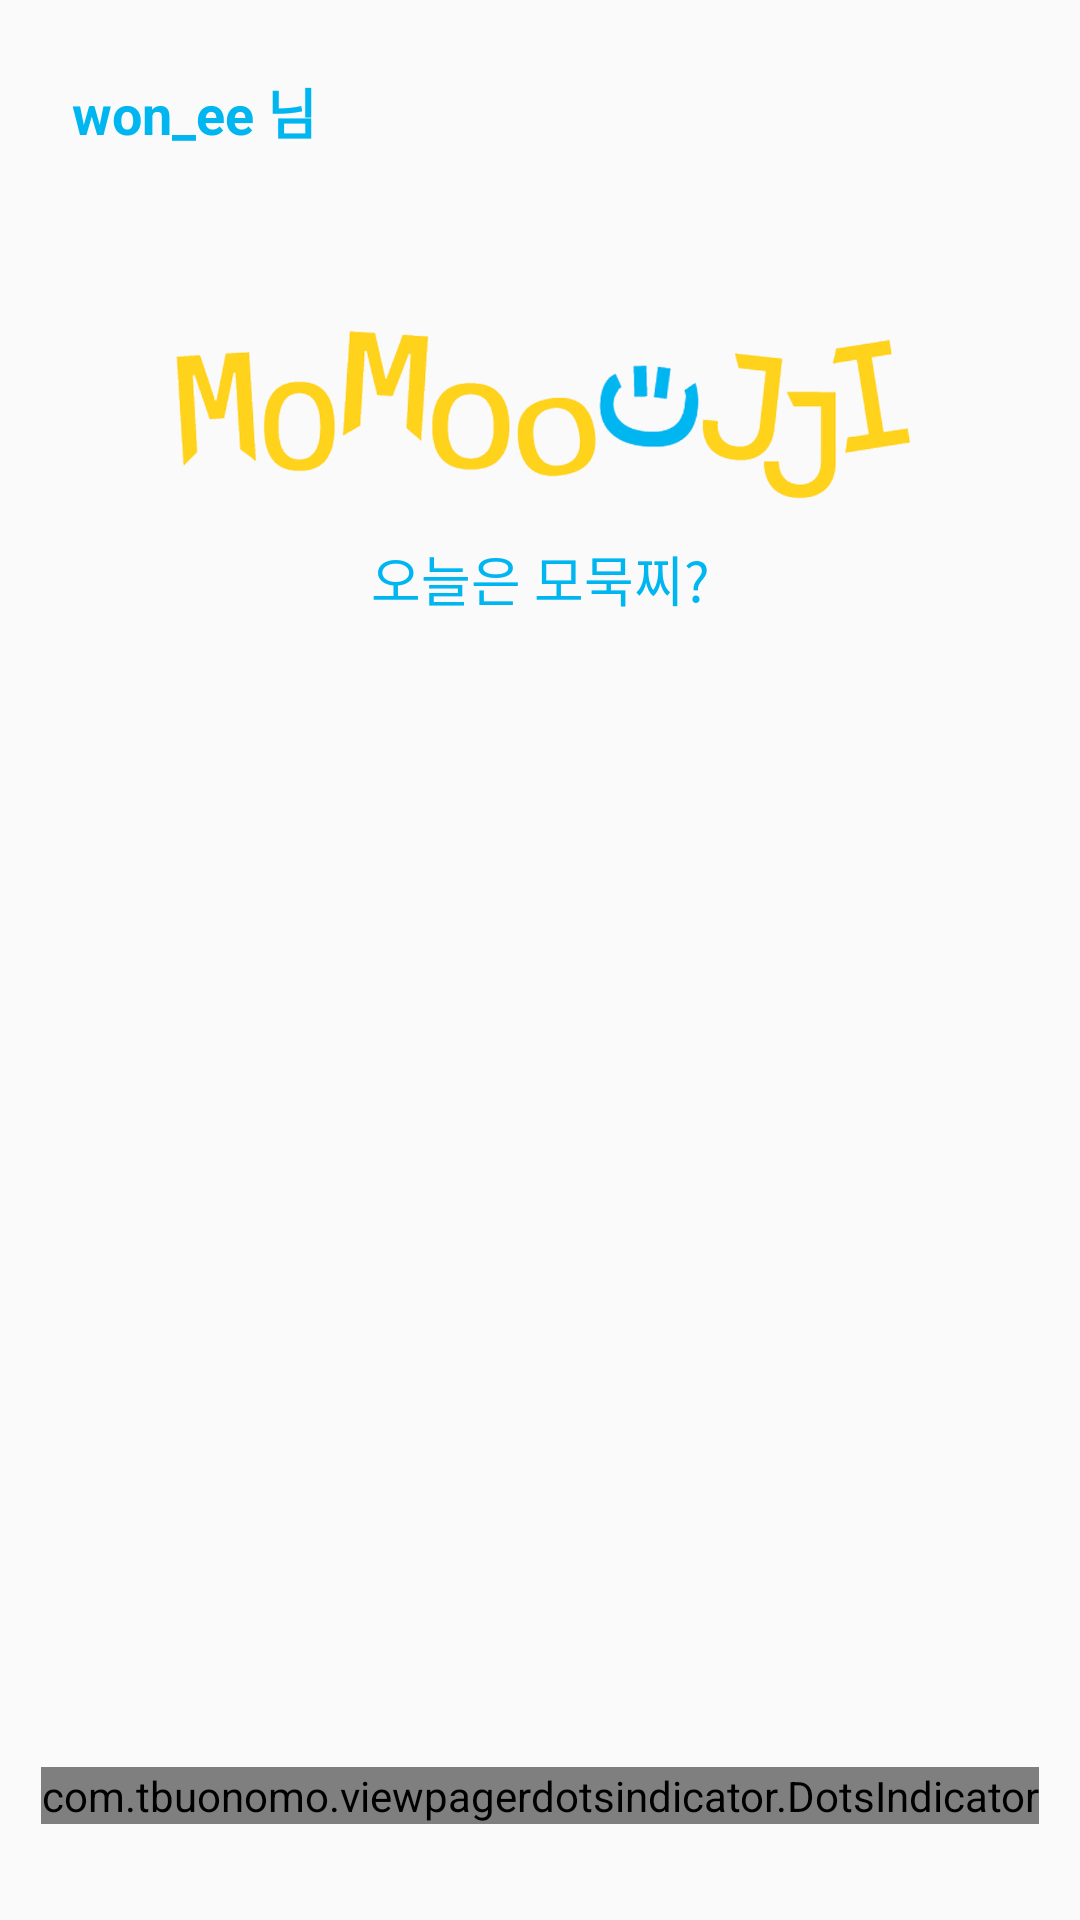

The Android layout XML behind this screen, and the referenced resources:
<!-- AndroidManifest.xml: application theme Theme.AppCompat.Light.NoActionBar -->
<!-- res/layout/fragment_home.xml -->
<?xml version="1.0" encoding="utf-8"?>
<androidx.constraintlayout.widget.ConstraintLayout
    xmlns:android="http://schemas.android.com/apk/res/android"
    xmlns:app="http://schemas.android.com/apk/res-auto"
    android:layout_width="match_parent"
    android:layout_height="match_parent"
>

    <TextView
        android:id="@+id/usernameText"
        android:layout_width="wrap_content"
        android:layout_height="wrap_content"
        android:text="won_ee 님"
        android:textColor="#00B6F1"
        android:textSize="18sp"
        android:textStyle="bold"
        app:layout_constraintTop_toTopOf="parent"
        app:layout_constraintStart_toStartOf="parent"
        android:layout_marginTop="24dp"
        android:layout_marginStart="24dp" />

    <ImageView
        android:id="@+id/logoImage"
        android:layout_width="0dp"
        android:layout_height="wrap_content"
        android:src="@drawable/logo"
        android:layout_marginTop="60dp"
        android:adjustViewBounds="true"
        app:layout_constraintTop_toBottomOf="@id/usernameText"
        app:layout_constraintStart_toStartOf="parent"
        app:layout_constraintEnd_toEndOf="parent"
        app:layout_constraintWidth_percent="0.7" />

    <TextView
        android:id="@+id/subtitle"
        android:layout_width="wrap_content"
        android:layout_height="wrap_content"
        android:text="오늘은 모묵찌?"
        android:textColor="#00B6F1"
        android:textSize="18sp"
        app:layout_constraintTop_toBottomOf="@id/logoImage"
        app:layout_constraintStart_toStartOf="parent"
        app:layout_constraintEnd_toEndOf="parent"
        android:layout_marginTop="12dp" />

    <androidx.viewpager2.widget.ViewPager2
        android:id="@+id/cardPager"
        android:layout_width="0dp"
        android:layout_height="0dp"
        android:clipToPadding="false"
        android:clipChildren="false"
        android:overScrollMode="never"
        android:paddingStart="50dp"
        android:paddingEnd="50dp"
        app:layout_constraintTop_toBottomOf="@id/subtitle"
        app:layout_constraintBottom_toTopOf="@id/dotsIndicator"
        app:layout_constraintStart_toStartOf="parent"
        app:layout_constraintEnd_toEndOf="parent"
        android:layout_marginTop="70dp"
        android:layout_marginBottom="16dp" />

    <com.tbuonomo.viewpagerdotsindicator.DotsIndicator
        android:id="@+id/dotsIndicator"
        android:layout_width="wrap_content"
        android:layout_height="wrap_content"
        app:dotsColor="#D9D9D9"
        app:selectedDotColor="#FFDA48"
        app:layout_constraintTop_toBottomOf="@id/cardPager"
        app:layout_constraintBottom_toBottomOf="parent"
        app:layout_constraintStart_toStartOf="parent"
        app:layout_constraintEnd_toEndOf="parent"
        android:layout_marginBottom="32dp" />


</androidx.constraintlayout.widget.ConstraintLayout>
<!-- resources referenced by this layout -->
<resources>
  <!-- drawable logo: png bitmap (drawable, 88107 bytes) -->
</resources>
